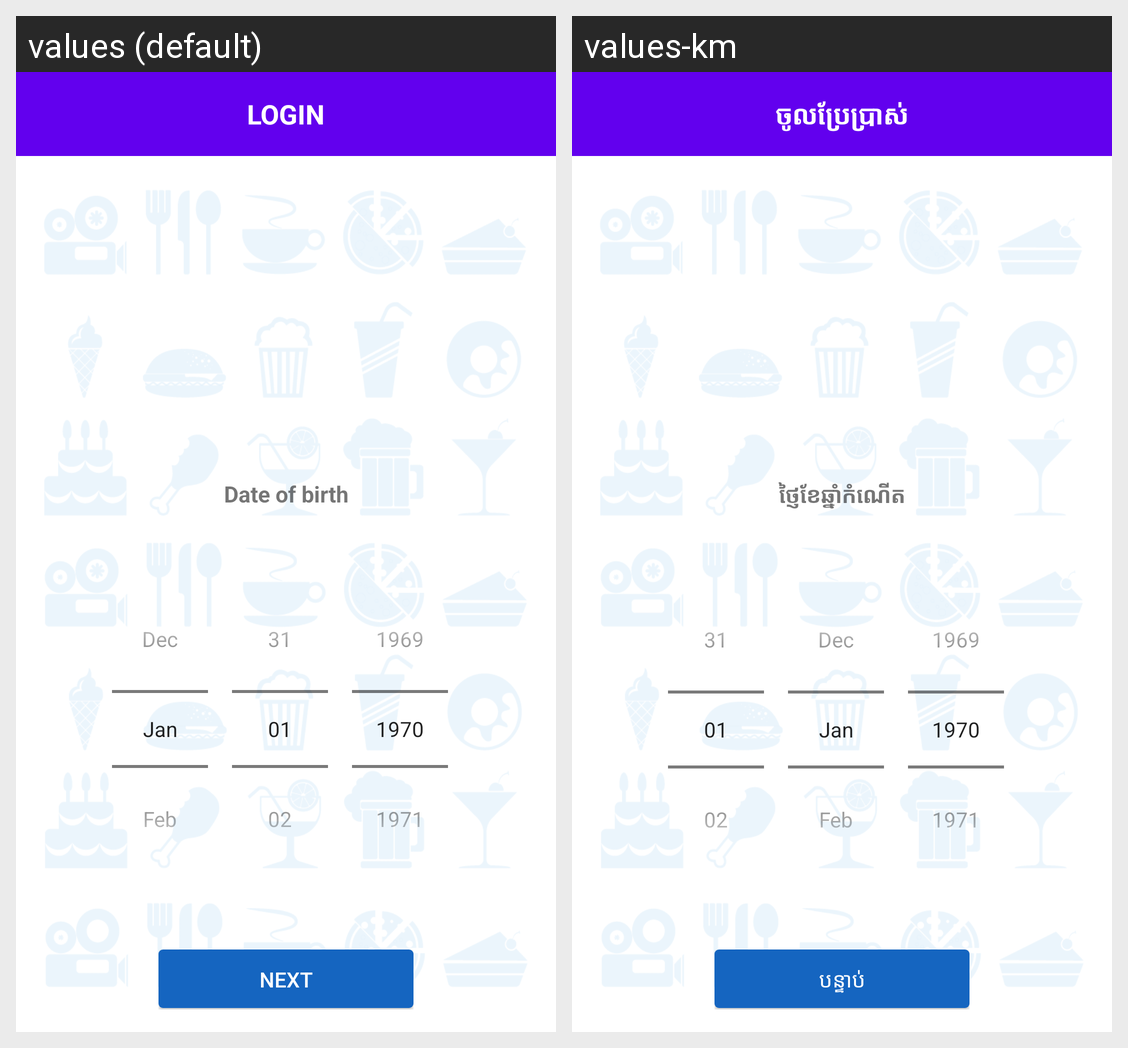

Translations of the strings shown on this Android screen, per locale in the grid:
Android screen res/layout/activity_dob_login.xml rendered under 2 locales, left to right: values (default), values-km. Device: Nexus 5 (rendered at 1080×1920; each locale shown at half size, 540×960, under a caption strip naming it); theme Theme.MaterialComponents.DayNight.NoActionBar.
Strings drawn on this screen, with the default value and each locale's value (text and hints the layout hard-codes, and strings that could not be matched under every locale, appear in the picture but are not listed):

login_title
  values: LOGIN
  values-km: ចូលប្រែប្រាស់

dob
  values: Date of birth
  values-km: ថ្ញៃខែឆ្នាំកំណើត

next
  values: Next
  values-km: បន្ទាប់
